Run: headless pygame with SDL's dummy video driver; simulated clock (each Clock.tick advances the game by its frame time, no real sleeping); random seed 0; keys injected as events and as key.get_pressed() state; no mouse input.
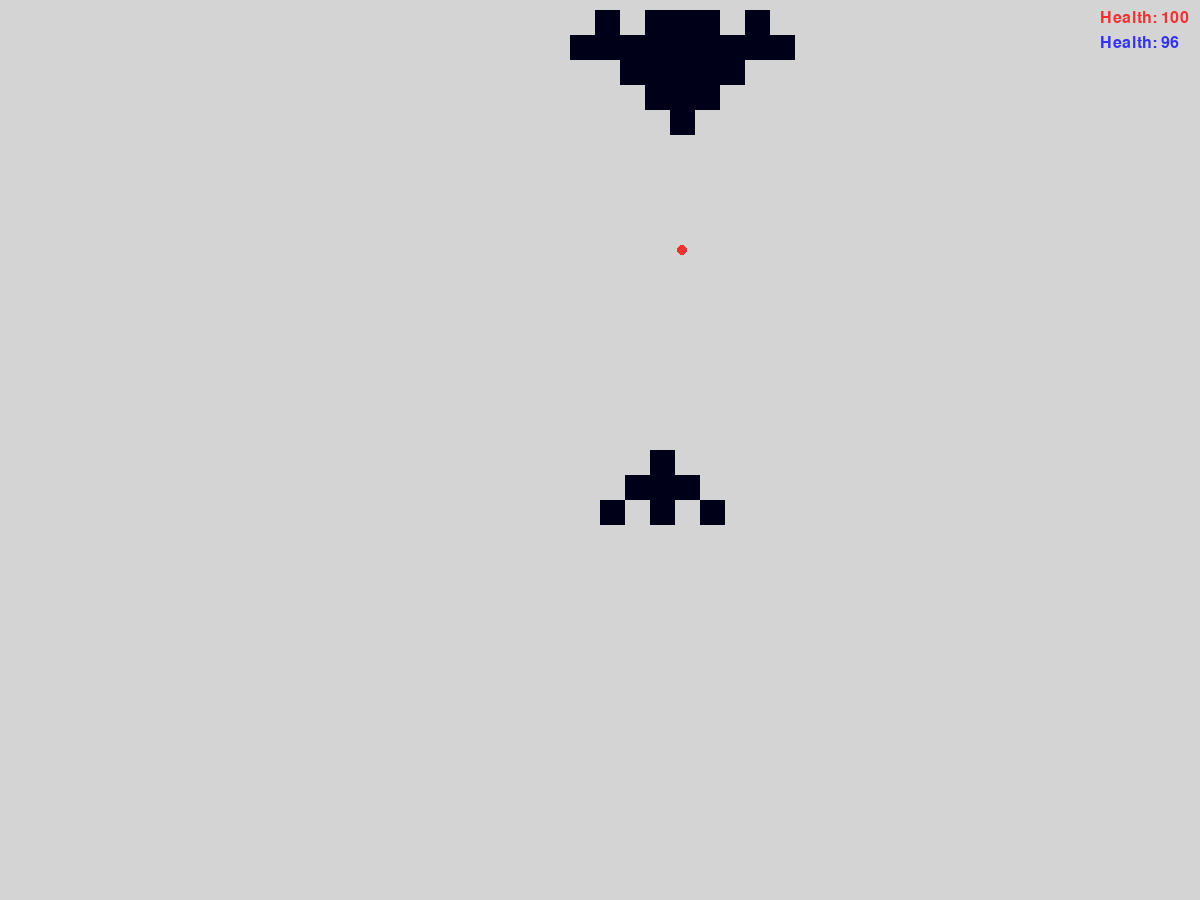
Frame 1 of 4 · flips 1–60 · no input
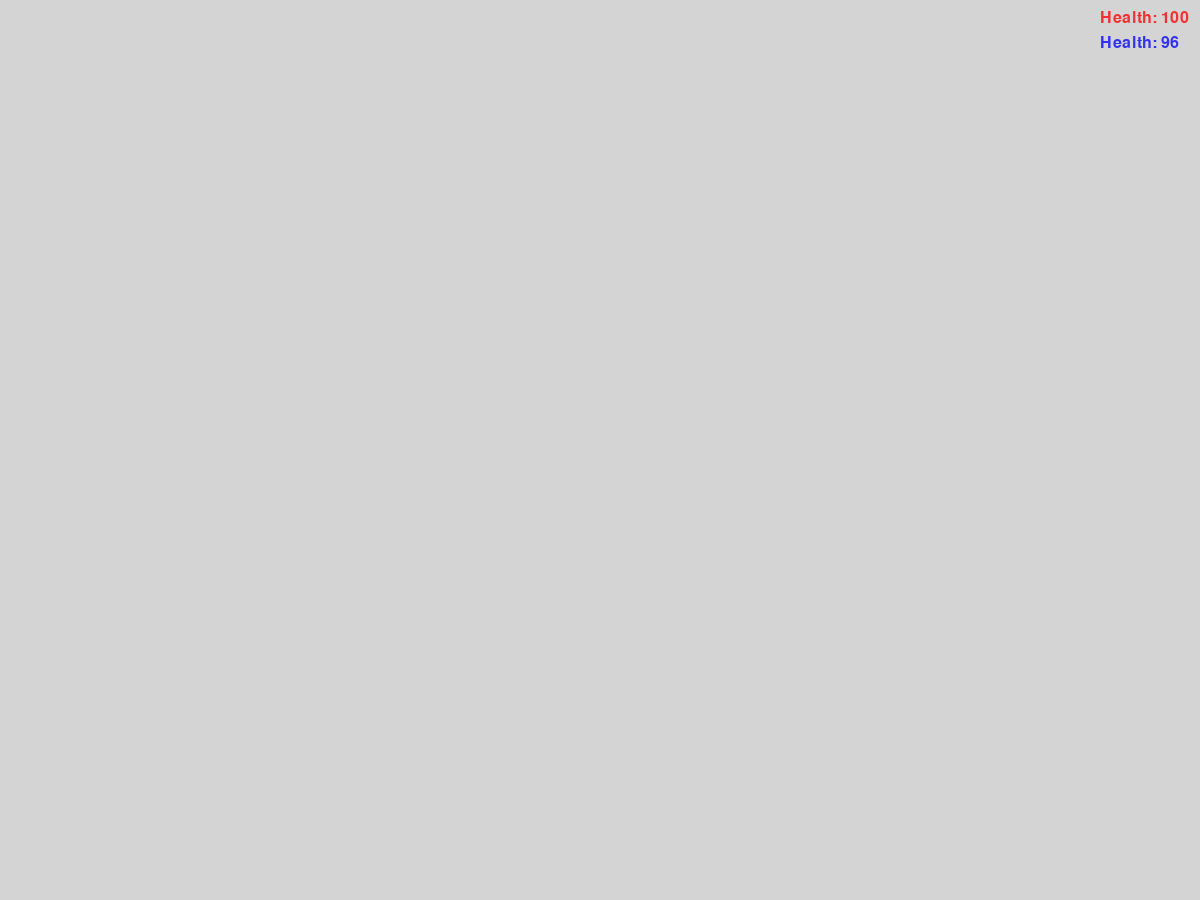
Frame 2 of 4 · flips 61–180 · tapped SPACE, RETURN · held RIGHT (→), D
Frame 3 of 4 · flips 181–300 · held DOWN (↓), S · screen unchanged from frame 2, image omitted
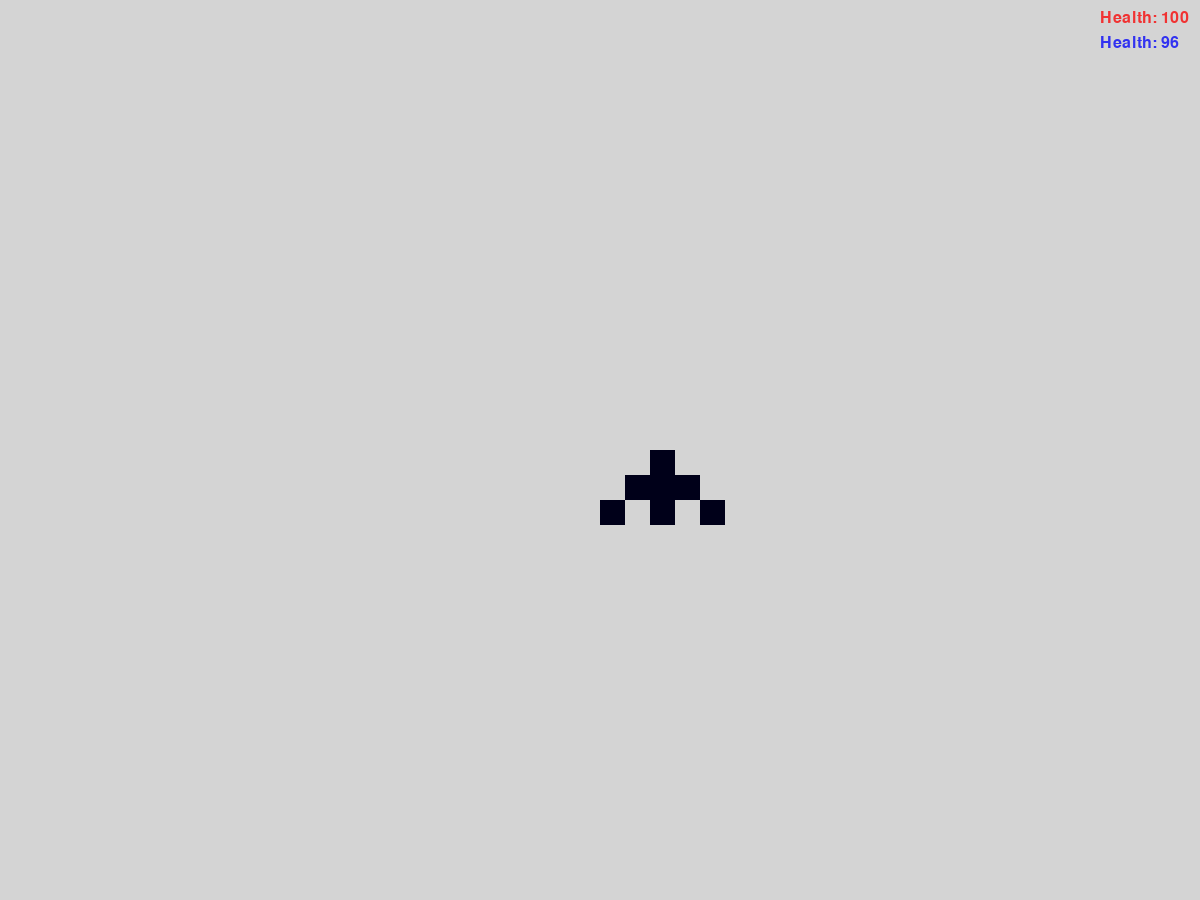
Frame 4 of 4 · flips 301–420 · held LEFT (←), A, UP (↑), W

The pygame program that drew these frames:

import pygame, sys
from random import randint
pygame.init()

# Screen values
screen_w = 1200
screen_h = 900
screen_size = (screen_w, screen_h)

# Screen creation
screen = pygame.display.set_mode(screen_size)
pygame.display.set_caption('Space Shooter')

# Variables
bloc_size = 25



class App:
    def __init__(self, fps=30):
        self.fps = fps
        self.Clock = pygame.time.Clock()

    def background(self):
        screen.fill((212, 212, 212))

    def exit(self):
        pygame.quit()
        sys.exit()
        
    def refresh(self):
        self.Clock.tick(self.fps)
        pygame.display.update()

    def label(self, text, pos=(0, 0), font_size = 18, color = (0, 0, 25)):
        font = pygame.font.SysFont('Poppins', font_size)
        rendering = font.render(text, True, color)
        
        screen.blit(rendering, pos)
    
    def build_bloc(self, figure, pos=(0, 0), bloc = bloc_size, accept = '*'):
        pos_x, pos_y = pos
        rectangles = []

        for y in range(len(figure)):
            line = figure[y].split()
            print(line)
            for x in range(len(line)):
                char = line[x]
                if char == accept:
                    rectangles.append(pygame.Rect(
                        pos_x + (x * bloc), 
                        pos_y + (y * bloc), 
                        bloc,
                        bloc
                    ))

        return rectangles
    
    def draw_blocs(self, blocs, color = (0, 0, 25)):
        for part in blocs:
            pygame.draw.rect(screen, color, part)
        


class Player:
    def __init__(self, name = 'Yaya', bloc = bloc_size):
        self.name = name
        self.pos_x = screen_w / 2
        self.pos_y = screen_h / 2
        self.bloc = bloc
        self.bullet_velocity = -30
        self.health = 100
        self.damage = 1
        self.rectangles = []

        self.bullets = []

        self.craft()
    
    def craft(self):
        self.figure = [
            '- - * - -',
            '- * * * -',
            '* - * - *'
        ]
        
        self.height = len(self.figure) * self.bloc
        self.x_center()
    
    def x_center(self):
        width = 0
        for line in self.figure:
            line = line.split()
            if len(line) > width: width = len(line)
        
        width *= self.bloc
        self.width = width

        return self.pos_x + (width / 2)

    def update(self, enemy):
        # Updating/Drawing bullets
        updated_bullets = []
        for pos in self.bullets:
            pygame.draw.circle(screen, (50, 50, 240), pos, 5)
            
            if pos[1] < screen_h: updated_bullets.append((pos[0], pos[1] + self.bullet_velocity))
        
        self.bullets = updated_bullets

        # Getting damages from enemy
        for rectangle in self.rectangles:
            enemy_bullets = []
            for pos in enemy.bullets:
                if rectangle.collidepoint(pos):
                    self.health -= enemy.damage
                else:
                    enemy_bullets.append(pos)
            enemy.bullets = enemy_bullets
                
    
    def shoot(self, percent = 10):
        if randint(0, 100) <= percent:
            self.bullets.append((self.x_center(), self.pos_y - self.bloc))


class Enemy:
    def __init__(self, velocity = 0.3, bloc = bloc_size):
        self.pos_y = 10
        self.pos_x = randint(0, int(screen_w / bloc_size) - 1) * bloc_size
        self.bloc = bloc
        self.velocity = velocity
        self.bullet_velocity = 30
        self.health = 100
        self.damage = 1
        self.rectangles = []

        self.bullets = []

        self.craft()

    def craft(self):
        self.figure = [
            '- * - * * * - * -',
            '* * * * * * * * *',
            '- - * * * * * - -',
            '- - - * * * - - -',
            '- - - - * - - - -'
        ]

        self.height = len(self.figure * self.bloc)
        self.x_center()
    
    def x_center(self):
        width = 0
        for line in self.figure:
            line = line.split()
            if len(line) > width: width = len(line)
        
        width *= self.bloc
        self.width = width

        return self.pos_x + (width / 2)
    
    def update(self, player):
        player_center = player.x_center()
        player_bloc = player.bloc

        print(self.health)

        # Updating/Drawing bullets
        updated_bullets = []
        for pos in self.bullets:
            pygame.draw.circle(screen, (240, 50, 50), pos, 5)
            
            if pos[1] < screen_h: updated_bullets.append((pos[0], pos[1] + self.bullet_velocity))
        
        self.bullets = updated_bullets

        # Aiming the player
        center = self.x_center()

        if center < player_center - player_bloc:
            center += (self.bloc * self.velocity)
        elif center > player_center + player_bloc:
            center -= (self.bloc * self.velocity)
        
        if center > player_center - player.width and center < player_center + player.width:
            self.shoot()

        self.pos_x = center - (self.width / 2)

        # Getting damages from player
        for rectangle in self.rectangles:
            player_bullets = []
            for pos in player.bullets:
                if rectangle.collidepoint(pos):
                    self.health -= player.damage
                else:
                    player_bullets.append(pos)
            player.bullets = player_bullets
    
    def shoot(self, percent = 10):
        if randint(0, 100) <= percent:
            self.bullets.append((self.x_center(), self.pos_y + self.height + self.bloc))


def main():
    APP = App()
    player = Player()

    enemy = Enemy()


    while True:
        for event in pygame.event.get():
            if event.type == pygame.QUIT:
                App.exit()
        
        # Moving player
        keys = pygame.key.get_pressed()
        if keys[pygame.K_LEFT]:
            player.pos_x -= player.bloc
        if keys[pygame.K_RIGHT]:
            player.pos_x += player.bloc

        if keys[pygame.K_UP]:
            player.pos_y -= player.bloc
        if keys[pygame.K_DOWN]:
            player.pos_y += player.bloc
        
        if keys[pygame.K_SPACE]:
            player.shoot(50)

        
        # Background
        APP.background()

        # Draw player
        player.rectangles = APP.build_bloc(player.figure, (player.pos_x, player.pos_y))
        APP.draw_blocs(player.rectangles)
        player.update(enemy)

        # Draw enemy
        enemy.rectangles = APP.build_bloc(enemy.figure, (enemy.pos_x, enemy.pos_y))
        APP.draw_blocs(enemy.rectangles)
        enemy.update(player)


        # Enemy health
        APP.label(f"Health: {enemy.health}", (screen_w - 100, 10), 24, (240, 50, 50))

        # Player health
        APP.label(f"Health: {player.health}", (screen_w - 100, 35), 24, (50, 50, 240))


        # Refresh
        APP.refresh()



if __name__ == '__main__':
    main()
